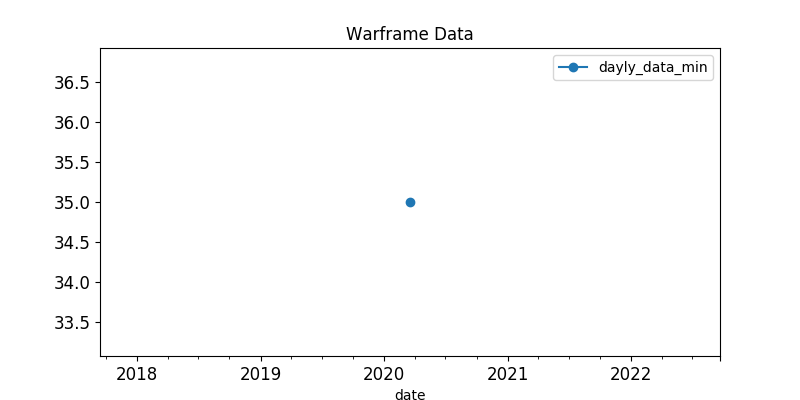

Values plotted in this chart, from the file beside it:
, last_seen, user, status_data, platinum, order_type
15, 2020-03-18, pr0.man, online, 200.0, sell
20, 2020-03-18, Gucci.., ingame, 200.0, sell
23, 2020-03-18, ReciproBurst, online, 150.0, sell
27, 2020-03-18, lazynikolas, online, 70.0, sell
56, 2020-03-18, FrostyDemise, ingame, 80.0, sell
69, 2020-03-18, SodaStereo, online, 65.0, sell
72, 2020-03-18, .DF.Anubis., ingame, 100.0, sell
74, 2020-03-18, BornToQuill, online, 75.0, sell
75, 2020-03-18, Paramo1d, online, 50.0, sell
82, 2020-03-18, IR4_IR4, ingame, 79.0, sell
105, 2020-03-18, Lionheart555, ingame, 90.0, sell
111, 2020-03-18, nenasytnyi, online, 70.0, sell
115, 2020-03-18, Roman_Voitashevskiy, ingame, 100.0, sell
122, 2020-03-18, LanceNoPants, ingame, 69.0, sell
130, 2020-03-18, -STR-kocalparslan97, ingame, 100.0, sell
132, 2020-03-18, Vermissum, ingame, 60.0, sell
156, 2020-03-18, chongqingbaojiantang, ingame, 59.0, sell
161, 2020-03-18, Denislam80001, ingame, 60.0, sell
168, 2020-03-18, Mazver, ingame, 99.0, sell
169, 2020-03-18, RaxTesy, online, 50.0, sell
186, 2020-03-18, Sterkson, ingame, 45.0, sell
209, 2020-03-18, Thicondrius, ingame, 50.0, sell
213, 2020-03-18, NumberOneXTH, ingame, 50.0, sell
237, 2020-03-18, OscarClaine, ingame, 50.0, sell
251, 2020-03-18, DaySleeper_, online, 150.0, sell
269, 2020-03-18, balkon_OFFEN_, ingame, 180.0, sell
284, 2020-03-18, Uzuch1aPr1m3, ingame, 75.0, sell
309, 2020-03-18, eneki123, ingame, 79.0, sell
333, 2020-03-18, HLixir, ingame, 109.0, sell
341, 2020-03-18, bucblizzard, ingame, 149.0, sell
357, 2020-03-18, Hafemannus, ingame, 300.0, sell
376, 2020-03-18, Defos.74rus, ingame, 100.0, sell
399, 2020-03-18, Lucky-CN-how, ingame, 80.0, sell
400, 2020-03-18, Yuuki_97779, online, 50.0, sell
404, 2020-03-18, Florian0507, ingame, 80.0, sell
405, 2020-03-18, C0feTime, ingame, 70.0, sell
411, 2020-03-18, buber_runner, online, 50.0, sell
421, 2020-03-18, toadstoolicious, ingame, 75.0, sell
450, 2020-03-18, 3382753069, ingame, 60.0, sell
459, 2020-03-18, 7Comandante7, ingame, 50.0, sell
466, 2020-03-18, Roksan5, ingame, 45.0, sell
468, 2020-03-18, Martimorder, online, 49.0, sell
474, 2020-03-18, BeRoot, ingame, 250.0, sell
481, 2020-03-18, kakuruya, ingame, 60.0, sell
494, 2020-03-18, ragelucifer, online, 45.0, sell
518, 2020-03-18, V_osobom_zapase, ingame, 50.0, sell
523, 2020-03-18, yxoHoc, ingame, 45.0, sell
527, 2020-03-18, Slagathor85, ingame, 45.0, sell
542, 2020-03-18, AlleinBlume, ingame, 55.0, sell
545, 2020-03-18, wert1978, ingame, 100.0, sell
546, 2020-03-18, AdrianoGameOver, ingame, 60.0, sell
566, 2020-03-18, Graldo.Espanada, ingame, 99.0, sell
567, 2020-03-18, crazy4454, ingame, 45.0, sell
568, 2020-03-18, darkriefah, ingame, 60.0, sell
570, 2020-03-18, kingstoncorp, ingame, 50.0, sell
590, 2020-03-18, Merrcenary, ingame, 60.0, sell
607, 2020-03-18, Zoldater, ingame, 35.0, sell
636, 2020-03-18, zima12051990, online, 50.0, sell
642, 2020-03-18, Tuono2, ingame, 70.0, sell
672, 2020-03-18, Papstschlumpf, ingame, 100.0, sell
... 50 more rows
